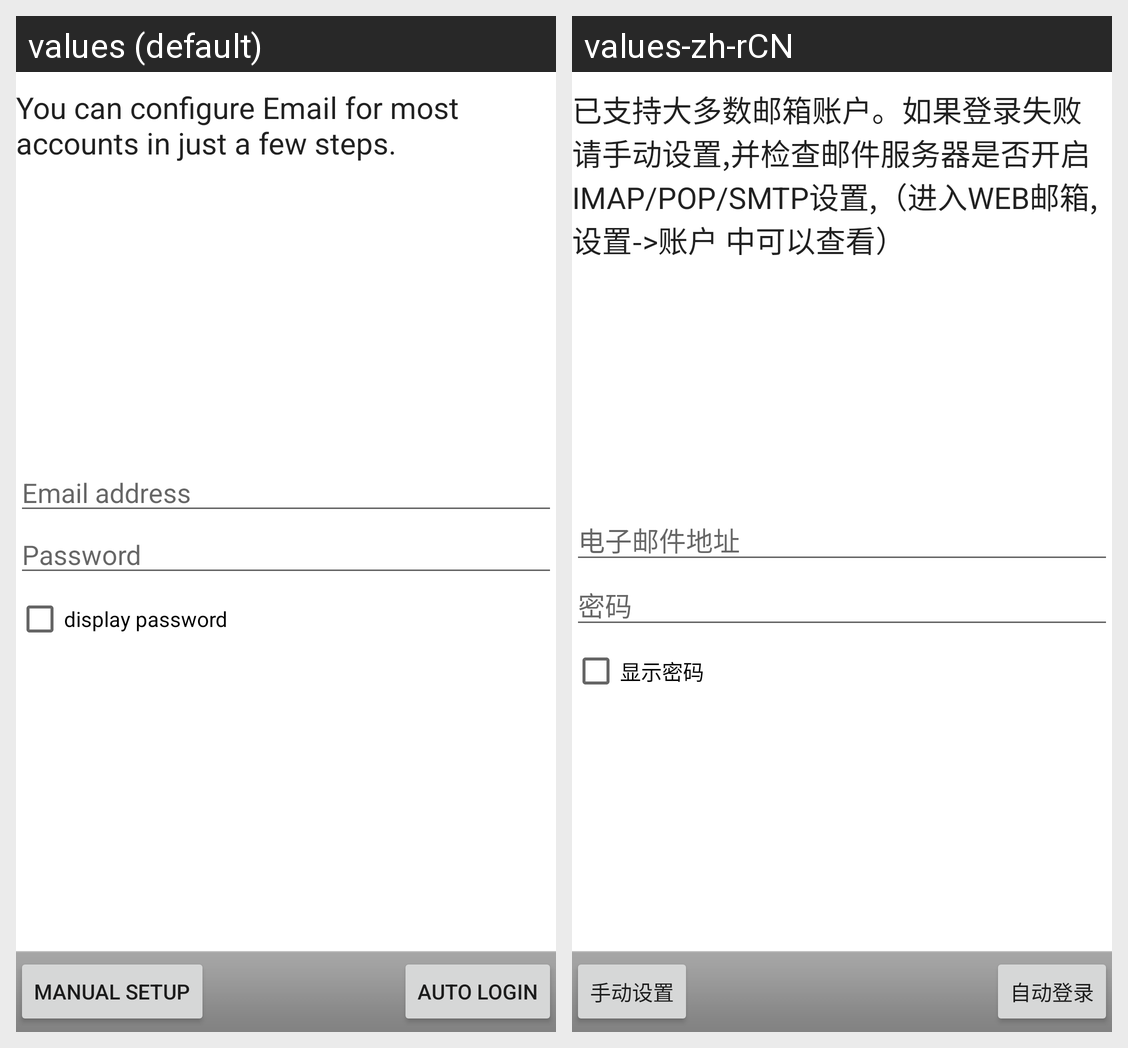

This grid shows one Android layout under two languages. Give, for every string resource on the screen, its name, the default text and each shown locale's text.
Android screen res/layout/account_setup_basics.xml rendered under 2 locales, left to right: values (default), values-zh-rCN. Device: Nexus 5 (rendered at 1080×1920; each locale shown at half size, 540×960, under a caption strip naming it); theme Theme.MaterialComponents.DayNight.NoActionBar.
Strings drawn on this screen, with the default value and each locale's value (text and hints the layout hard-codes, and strings that could not be matched under every locale, appear in the picture but are not listed):

accounts_welcome
  values: You can configure Email for most accounts in just a few steps.
  values-zh-rCN: 已支持大多数邮箱账户。如果登录失败请手动设置,并检查邮件服务器是否开启IMAP/POP/SMTP设置,（进入WEB邮箱,设置->账户 中可以查看）

account_setup_basics_email_hint
  values: Email address
  values-zh-rCN: 电子邮件地址

account_setup_basics_password_hint
  values: Password
  values-zh-rCN: 密码

account_setup_basics_password_label
  values: display password
  values-zh-rCN: 显示密码

account_setup_basics_manual_setup_action
  values: Manual setup
  values-zh-rCN: 手动设置

account_auto_login
  values: auto login
  values-zh-rCN: 自动登录
